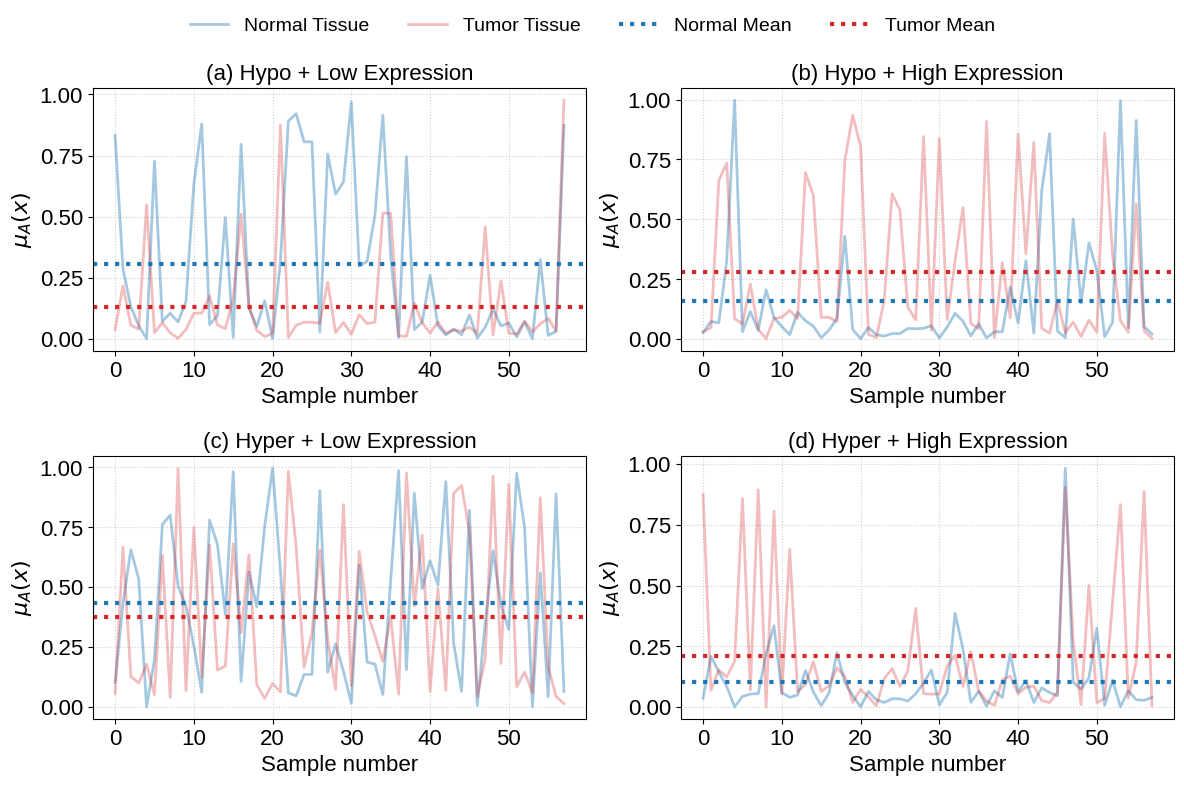

This figure's Python source:
import numpy as np
import matplotlib.pyplot as plt

plt.rcParams.update({
    'font.size': 16,
    'axes.titlesize': 16,
    'axes.labelsize': 16,
    'xtick.labelsize': 16,
    'ytick.labelsize': 16,
    'legend.fontsize': 16,
    'lines.linewidth': 2,
    'font.family': 'sans-serif',
    'font.sans-serif': ['Arial', 'Liberation Sans', 'Bitstream Vera Sans', 'sans-serif'],
})


membership = np.array([
    [0.8315, 0.0275, 0.1042, 0.0368], [0.0375, 0.0312, 0.0573, 0.8739],
    [0.2857, 0.0732, 0.4325, 0.2087], [0.2164, 0.0467, 0.6672, 0.0697],
    [0.1316, 0.0682, 0.6557, 0.1444], [0.0558, 0.6629, 0.1281, 0.1532],
    [0.0544, 0.3267, 0.5342, 0.0847], [0.0401, 0.7350, 0.1012, 0.1236],
    [0.0004, 0.9970, 0.0015, 0.0011], [0.5482, 0.0854, 0.1781, 0.1883],
    [0.7265, 0.0311, 0.1984, 0.0439], [0.0255, 0.0635, 0.0519, 0.8591],
    [0.0710, 0.1149, 0.7607, 0.0534], [0.0660, 0.2301, 0.6329, 0.0710],
    [0.1052, 0.0380, 0.8013, 0.0555], [0.0249, 0.0406, 0.0406, 0.8939],
    [0.0692, 0.2060, 0.5048, 0.2200], [0.0023, 0.0019, 0.9942, 0.0016],
    [0.1541, 0.0901, 0.4207, 0.3351], [0.0385, 0.0859, 0.0687, 0.8068],
    [0.6323, 0.0523, 0.2558, 0.0596], [0.1045, 0.0914, 0.7491, 0.0549],
    [0.8791, 0.0185, 0.0621, 0.0403], [0.1052, 0.1198, 0.1254, 0.6496],
    [0.0585, 0.1118, 0.7802, 0.0496], [0.1749, 0.0855, 0.6762, 0.0634],
    [0.0952, 0.0765, 0.6781, 0.1503], [0.0577, 0.6948, 0.1548, 0.0927],
    [0.4968, 0.0540, 0.3868, 0.0624], [0.0418, 0.6000, 0.1721, 0.1862],
    [0.0061, 0.0062, 0.9820, 0.0057], [0.1645, 0.0909, 0.6805, 0.0641],
    [0.7960, 0.0379, 0.1077, 0.0584], [0.5104, 0.0910, 0.3104, 0.0881],
    [0.1263, 0.0868, 0.5624, 0.2245], [0.1311, 0.0728, 0.6345, 0.1617],
    [0.0510, 0.4288, 0.4189, 0.1012], [0.0346, 0.7468, 0.0931, 0.1255],
    [0.1558, 0.0410, 0.7557, 0.0475], [0.0096, 0.9341, 0.0371, 0.0192],
    [0.0015, 0.0014, 0.9959, 0.0011], [0.0224, 0.8060, 0.0991, 0.0725],
    [0.3185, 0.0486, 0.5686, 0.0643], [0.8746, 0.0200, 0.0636, 0.0418],
    [0.8915, 0.0186, 0.0599, 0.0299], [0.0059, 0.0065, 0.9830, 0.0047],
    [0.9215, 0.0126, 0.0472, 0.0187], [0.0557, 0.1617, 0.6655, 0.1172],
    [0.8062, 0.0231, 0.1365, 0.0342], [0.0684, 0.6070, 0.1663, 0.1583],
    [0.8062, 0.0231, 0.1365, 0.0342], [0.0681, 0.5374, 0.3098, 0.0847],
    [0.0282, 0.0445, 0.9027, 0.0246], [0.0638, 0.1326, 0.6555, 0.1481],
    [0.7565, 0.0432, 0.1454, 0.0549], [0.2317, 0.0803, 0.2820, 0.4060],
    [0.5921, 0.0451, 0.2635, 0.0994], [0.0258, 0.8453, 0.0734, 0.0556],
    [0.6423, 0.0558, 0.1496, 0.1522], [0.0675, 0.0359, 0.8440, 0.0526],
    [0.9700, 0.0046, 0.0167, 0.0086], [0.0191, 0.8364, 0.0896, 0.0549],
    [0.2975, 0.0510, 0.5910, 0.0605], [0.0993, 0.0817, 0.6497, 0.1693],
    [0.3178, 0.1078, 0.1881, 0.3863], [0.0623, 0.3277, 0.3965, 0.2134],
    [0.5064, 0.0750, 0.1791, 0.2396], [0.0685, 0.5488, 0.2975, 0.0852],
    [0.9147, 0.0133, 0.0526, 0.0193], [0.5149, 0.0655, 0.1908, 0.2288],
    [0.3399, 0.0638, 0.5310, 0.0653], [0.5136, 0.0441, 0.3777, 0.0647],
    [0.0057, 0.0045, 0.9861, 0.0038], [0.0128, 0.9087, 0.0536, 0.0249],
    [0.7455, 0.0308, 0.1566, 0.0670], [0.0102, 0.0065, 0.9766, 0.0066],
    [0.0383, 0.0304, 0.8922, 0.0392], [0.1459, 0.3201, 0.4214, 0.1126],
    [0.0684, 0.2177, 0.4944, 0.2195], [0.0663, 0.0891, 0.7168, 0.1277],
    [0.2601, 0.0666, 0.6104, 0.0629], [0.0234, 0.8556, 0.0661, 0.0549],
    [0.0541, 0.3277, 0.5086, 0.1096], [0.0686, 0.3559, 0.4939, 0.0815],
    [0.0162, 0.0251, 0.9401, 0.0186], [0.0229, 0.8200, 0.0707, 0.0864],
    [0.0405, 0.6161, 0.2647, 0.0787], [0.0362, 0.0457, 0.8915, 0.0266],
    [0.0171, 0.8575, 0.0656, 0.0598], [0.0319, 0.0255, 0.9240, 0.0186],
    [0.0980, 0.0342, 0.8214, 0.0464], [0.0480, 0.1605, 0.7305, 0.0610],
    [0.0035, 0.0062, 0.0070, 0.9832], [0.0221, 0.0265, 0.0456, 0.9058],
    [0.0476, 0.5016, 0.3488, 0.1020], [0.4584, 0.0708, 0.2004, 0.2705],
    [0.1221, 0.1517, 0.6521, 0.0741], [0.0161, 0.0114, 0.9630, 0.0095],
    [0.0531, 0.4018, 0.4243, 0.1208], [0.2376, 0.0792, 0.1819, 0.5013],
    [0.0653, 0.2862, 0.3242, 0.3243], [0.0242, 0.0290, 0.9287, 0.0181],
    [0.0081, 0.0101, 0.9748, 0.0070], [0.0195, 0.8595, 0.0853, 0.0357],
    [0.0697, 0.0702, 0.7494, 0.1107], [0.0728, 0.3507, 0.1459, 0.4307],
    [0.0007, 0.9949, 0.0025, 0.0018], [0.0287, 0.0774, 0.0604, 0.8335],
    [0.3242, 0.0483, 0.5601, 0.0674], [0.0615, 0.0278, 0.8736, 0.0370],
    [0.0138, 0.9128, 0.0435, 0.0299], [0.0836, 0.5636, 0.1682, 0.1846],
    [0.0314, 0.0517, 0.8892, 0.0277], [0.0323, 0.0345, 0.0446, 0.8886],
    [0.8735, 0.0215, 0.0653, 0.0396], [0.9763, 0.0036, 0.0144, 0.0057]
])

normal_tissue = membership[::2]  # Even indices
tumor_tissue  = membership[1::2] # Odd indices

num_points = min(len(normal_tissue), len(tumor_tissue))
normal_tissue = normal_tissue[:num_points]
tumor_tissue  = tumor_tissue[:num_points]

titles = [
    "(a) Hypo + Low Expression",
    "(b) Hypo + High Expression",
    "(c) Hyper + Low Expression",
    "(d) Hyper + High Expression"
]

xlabels = ["Sample number"] * 4
ylabels = ["$\mu_{A}(x)$"] * 4

fig, axes = plt.subplots(2, 2, figsize=(12, 8))
axes = axes.ravel()

for i, ax in enumerate(axes):

    ax.plot(normal_tissue[:, i], label="Normal Tissue",
            color="tab:blue", alpha=0.4)
    ax.plot(tumor_tissue[:, i], label="Tumor Tissue",
            color="tab:red", alpha=0.3)

    # Mean and STD
    normal_mean = np.mean(normal_tissue[:, i])
    normal_std  = np.std(normal_tissue[:, i])

    tumor_mean  = np.mean(tumor_tissue[:, i])
    tumor_std   = np.std(tumor_tissue[:, i])

    x = np.arange(len(normal_tissue[:, i]))

    ax.axhline(normal_mean, color="tab:blue", linestyle=":",
               linewidth=3, alpha=1, label="Normal Mean")
    ax.axhline(tumor_mean, color="tab:red", linestyle=":",
               linewidth=3, alpha=1, label="Tumor Mean")

    ax.set_title(titles[i])
    ax.set_xlabel(xlabels[i])
    ax.set_ylabel(ylabels[i])
    ax.grid(True, linestyle=':', alpha=0.6)

handles, labels = axes[0].get_legend_handles_labels()
fig.legend(handles, labels, loc='upper center', ncol=4, fontsize=14, frameon=False)

plt.tight_layout(rect=[0, 0, 1, 0.95])
plt.show()

